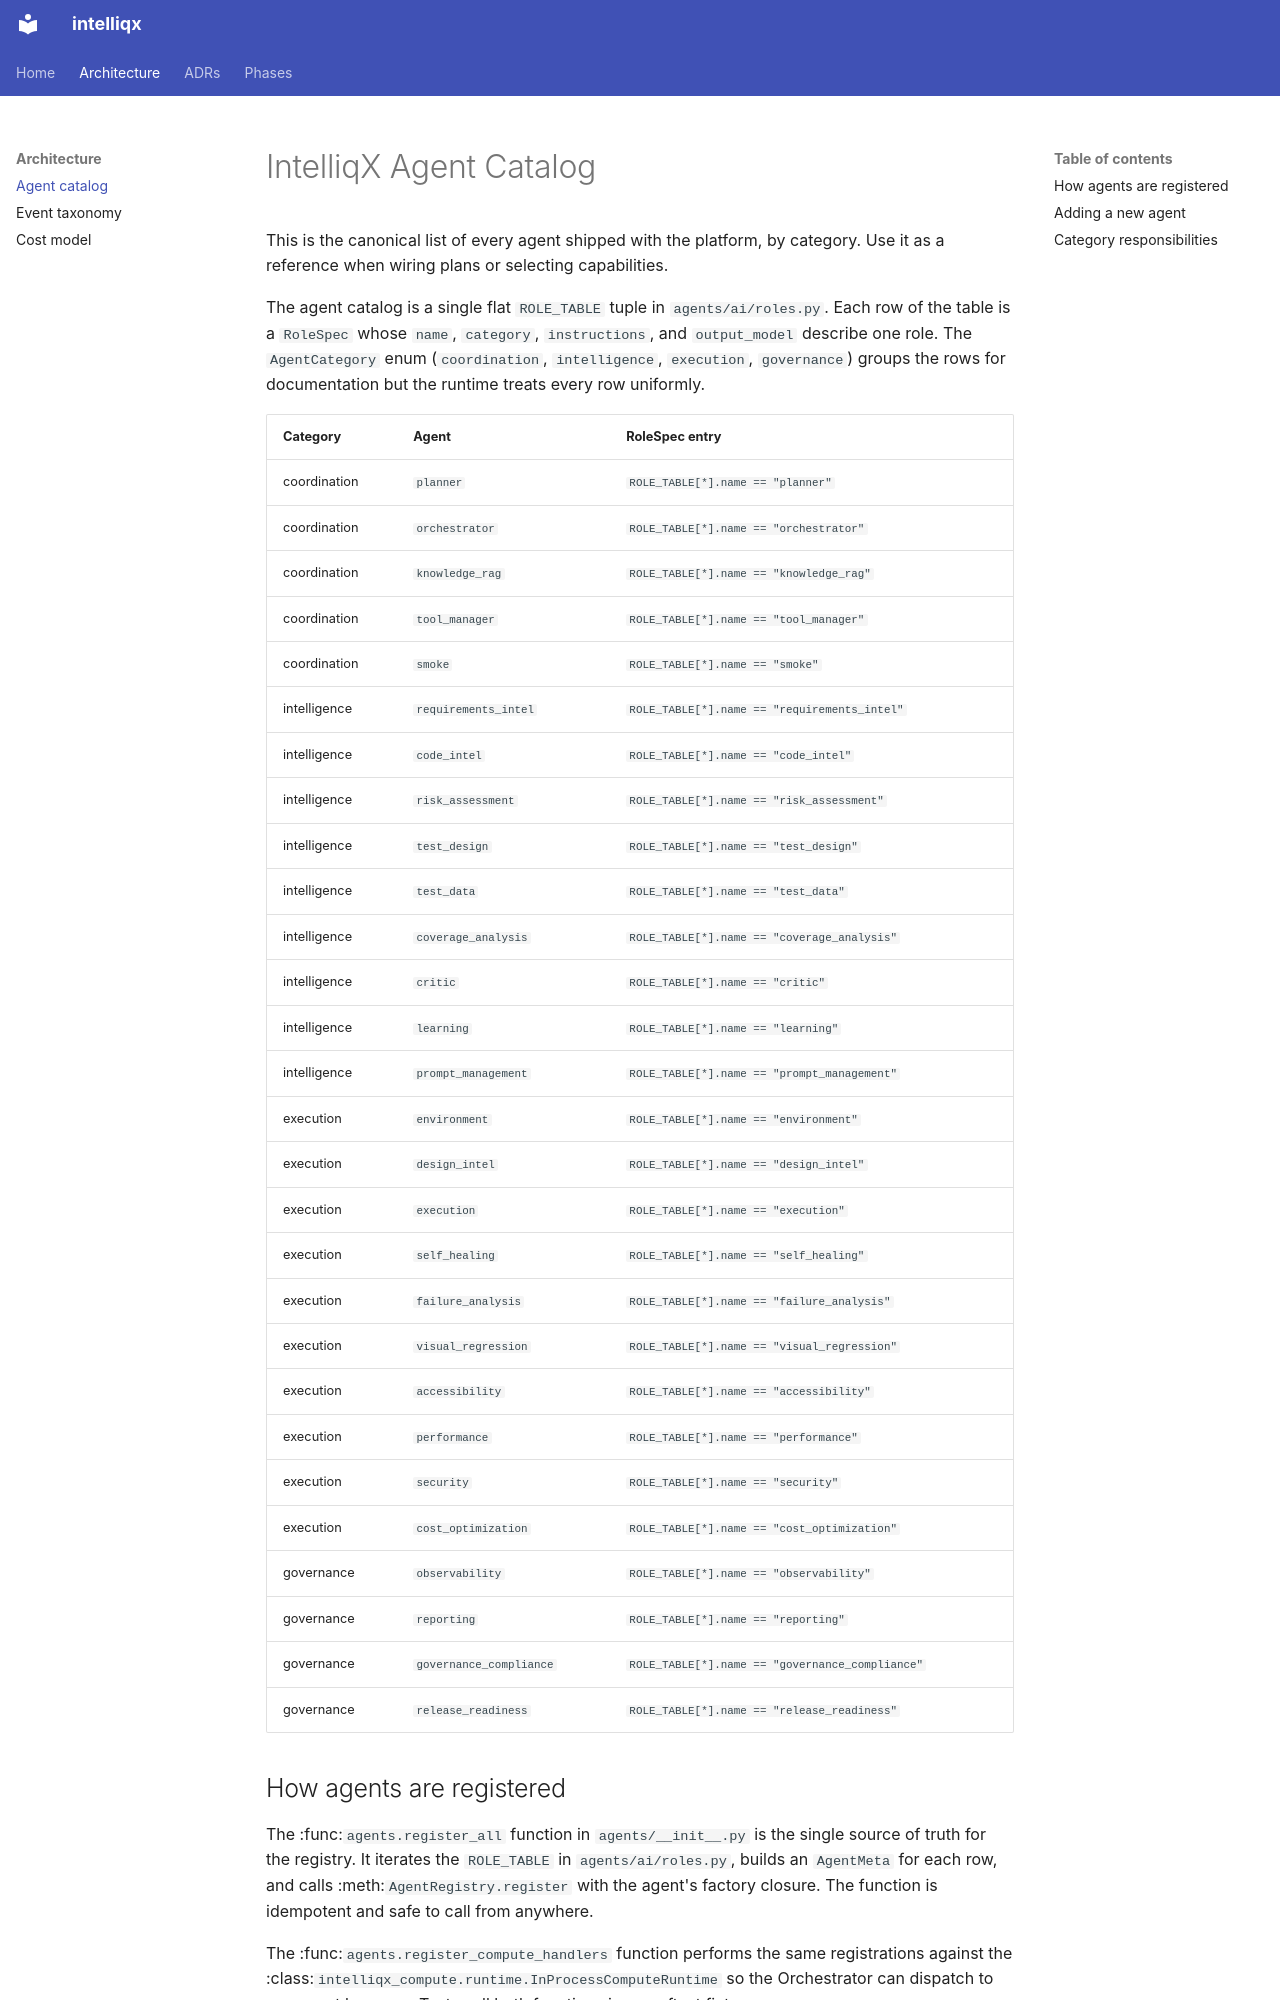

repository: sachncs/intelliqx · page: architecture/agent-catalog/index.html · generator: mkdocs

# IntelliqX Agent Catalog

This is the canonical list of every agent shipped with the platform,
by category. Use it as a reference when wiring plans or selecting
capabilities.

The agent catalog is a single flat `ROLE_TABLE` tuple in
`agents/ai/roles.py`. Each row of the table is a `RoleSpec` whose
`name`, `category`, `instructions`, and `output_model` describe one
role. The `AgentCategory` enum (`coordination`, `intelligence`,
`execution`, `governance`) groups the rows for documentation but the
runtime treats every row uniformly.

| Category | Agent | RoleSpec entry |
|---|---|---|
| coordination | `planner` | `ROLE_TABLE[*].name == "planner"` |
| coordination | `orchestrator` | `ROLE_TABLE[*].name == "orchestrator"` |
| coordination | `knowledge_rag` | `ROLE_TABLE[*].name == "knowledge_rag"` |
| coordination | `tool_manager` | `ROLE_TABLE[*].name == "tool_manager"` |
| coordination | `smoke` | `ROLE_TABLE[*].name == "smoke"` |
| intelligence | `requirements_intel` | `ROLE_TABLE[*].name == "requirements_intel"` |
| intelligence | `code_intel` | `ROLE_TABLE[*].name == "code_intel"` |
| intelligence | `risk_assessment` | `ROLE_TABLE[*].name == "risk_assessment"` |
| intelligence | `test_design` | `ROLE_TABLE[*].name == "test_design"` |
| intelligence | `test_data` | `ROLE_TABLE[*].name == "test_data"` |
| intelligence | `coverage_analysis` | `ROLE_TABLE[*].name == "coverage_analysis"` |
| intelligence | `critic` | `ROLE_TABLE[*].name == "critic"` |
| intelligence | `learning` | `ROLE_TABLE[*].name == "learning"` |
| intelligence | `prompt_management` | `ROLE_TABLE[*].name == "prompt_management"` |
| execution | `environment` | `ROLE_TABLE[*].name == "environment"` |
| execution | `design_intel` | `ROLE_TABLE[*].name == "design_intel"` |
| execution | `execution` | `ROLE_TABLE[*].name == "execution"` |
| execution | `self_healing` | `ROLE_TABLE[*].name == "self_healing"` |
| execution | `failure_analysis` | `ROLE_TABLE[*].name == "failure_analysis"` |
| execution | `visual_regression` | `ROLE_TABLE[*].name == "visual_regression"` |
| execution | `accessibility` | `ROLE_TABLE[*].name == "accessibility"` |
| execution | `performance` | `ROLE_TABLE[*].name == "performance"` |
| execution | `security` | `ROLE_TABLE[*].name == "security"` |
| execution | `cost_optimization` | `ROLE_TABLE[*].name == "cost_optimization"` |
| governance | `observability` | `ROLE_TABLE[*].name == "observability"` |
| governance | `reporting` | `ROLE_TABLE[*].name == "reporting"` |
| governance | `governance_compliance` | `ROLE_TABLE[*].name == "governance_compliance"` |
| governance | `release_readiness` | `ROLE_TABLE[*].name == "release_readiness"` |
